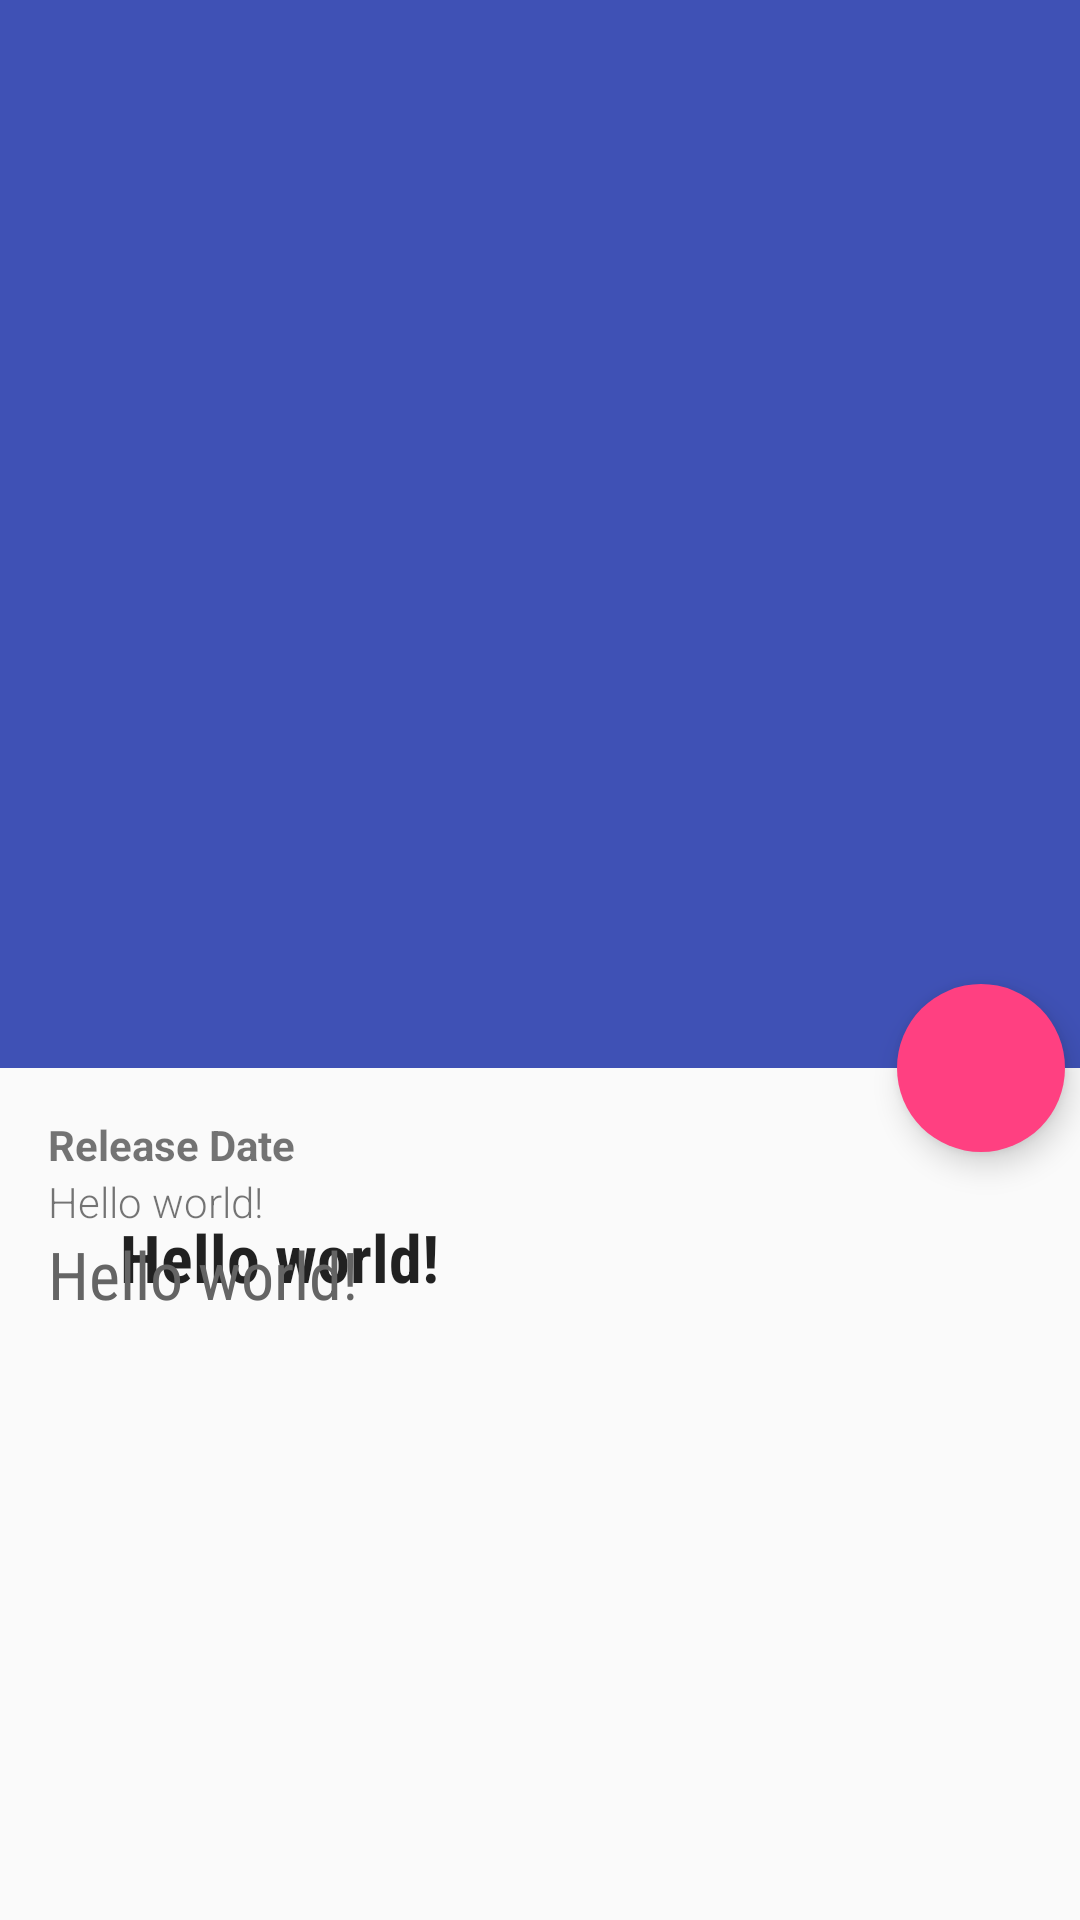

Layout XML and referenced resources for this Android screen:
<!-- AndroidManifest.xml: application theme AppTheme -->
<!-- res/layout/movies_screen_fragment_detail.xml -->
<?xml version="1.0" encoding="utf-8"?>
<android.support.design.widget.CoordinatorLayout xmlns:android="http://schemas.android.com/apk/res/android"
    xmlns:app="http://schemas.android.com/apk/res-auto"
    xmlns:tools="http://schemas.android.com/tools"
    android:id="@+id/movies_screen_fragment_detail_root_coordinator"
    android:layout_width="match_parent"
    android:layout_height="match_parent"
    android:fitsSystemWindows="true">

    <android.support.design.widget.AppBarLayout
        android:id="@+id/movies_screen_fragment_detail_app_bar_layout"
        android:layout_width="match_parent"
        android:layout_height="wrap_content"
        android:theme="@style/ThemeOverlay.AppCompat.Dark.ActionBar"
        android:fitsSystemWindows="true">

        <android.support.design.widget.CollapsingToolbarLayout
            android:id="@+id/movies_screen_fragment_detail_collapsing_toolbar"
            android:layout_width="match_parent"
            android:layout_height="match_parent"
            android:fitsSystemWindows="true"
            app:contentScrim="?attr/colorPrimary"
            app:expandedTitleMarginEnd="64dp"
            app:expandedTitleMarginStart="48dp"
            app:layout_scrollFlags="scroll|exitUntilCollapsed"
            >

            <ImageView
                android:id="@+id/movies_screen_fragment_detail_backdrop"
                android:layout_width="match_parent"
                android:layout_height="match_parent"
                android:layout_marginTop="?attr/actionBarSize"
                android:fitsSystemWindows="true"
                android:minHeight="300dp"
                android:scaleType="centerCrop"
                app:layout_collapseMode="parallax"
                />

            <android.support.v7.widget.Toolbar
                android:id="@+id/movies_screen_fragment_detail_toolbar"
                android:layout_width="match_parent"
                android:layout_height="?attr/actionBarSize"
                app:layout_collapseMode="pin"
                app:popupTheme="@style/ThemeOverlay.AppCompat.Light"
                >

            </android.support.v7.widget.Toolbar>

        </android.support.design.widget.CollapsingToolbarLayout>

    </android.support.design.widget.AppBarLayout>

    <android.support.v4.widget.NestedScrollView
        android:layout_width="match_parent"
        android:layout_height="wrap_content"
        android:paddingBottom="@dimen/activity_vertical_margin"
        android:paddingLeft="@dimen/activity_horizontal_margin"
        android:paddingRight="@dimen/activity_horizontal_margin"
        android:paddingTop="@dimen/activity_vertical_margin"
        app:layout_behavior="@string/appbar_scrolling_view_behavior"
        >

        <RelativeLayout
            android:layout_width="fill_parent"
            android:layout_height="fill_parent"
            >

            <ImageView
                android:id="@+id/movies_screen_fragment_detail_poster"
                android:layout_width="wrap_content"
                android:layout_height="wrap_content"
                android:transitionName="@string/transition_poster"
                android:scaleType="fitXY"
                />

            <TextView
                android:id="@+id/movies_screen_fragment_detail_title_tv"
                android:layout_width="wrap_content"
                android:layout_height="wrap_content"
                tools:text="Lorem ipsum"
                android:layout_toRightOf="@+id/movies_screen_fragment_detail_poster"
                android:layout_marginLeft="16dp"
                android:textAppearance="?android:attr/textAppearanceMedium"
                />

            <ImageView
                android:id="@+id/movies_screen_fragment_detail_star"
                android:layout_width="wrap_content"
                android:layout_height="fill_parent"
                android:layout_below="@+id/movies_screen_fragment_detail_title_tv"
                android:layout_toRightOf="@+id/movies_screen_fragment_detail_poster"
                android:layout_marginLeft="16dp"
                android:layout_marginTop="8dp"
                android:layout_marginBottom="8dp"
                android:scaleType="center"
                android:src="@drawable/ic_star_border_black_24dp"
                />

            <TextView
                android:id="@+id/movies_screen_fragment_detail_rating"
                android:layout_width="wrap_content"
                android:layout_height="wrap_content"
                android:layout_toRightOf="@+id/movies_screen_fragment_detail_star"
                android:layout_below="@+id/movies_screen_fragment_detail_title_tv"
                android:layout_marginBottom="8dp"
                android:layout_marginLeft="8dp"
                android:layout_marginTop="8dp"
                android:fontFamily="sans-serif-condensed"
                android:text="@string/hello_world"
                android:textAppearance="?android:textAppearanceLarge"
                android:textStyle="bold"/>

            <TextView
                android:id="@+id/movies_screen_fragment_detail_genres"
                android:layout_width="wrap_content"
                android:layout_height="wrap_content"
                android:layout_alignLeft="@+id/movies_screen_fragment_detail_star"
                android:layout_below="@+id/movies_screen_fragment_detail_star"
                android:layout_marginBottom="8dp"
                android:layout_marginLeft="0dp"
                android:layout_marginTop="8dp"
                android:fontFamily="sans-serif-light"
                android:textAppearance="?android:textAppearanceSmall"
                android:textStyle="bold"/>

            <TextView
                android:id="@+id/movies_screen_fragment_detail_release_label_tv"
                android:layout_width="wrap_content"
                android:layout_height="wrap_content"
                tools:visibility="visible"
                android:textStyle="bold"
                android:layout_below="@+id/movies_screen_fragment_detail_poster"
                android:text="@string/label_release_date" />

            <TextView
                android:id="@+id/movies_screen_fragment_detail_release"
                android:layout_width="wrap_content"
                android:layout_height="wrap_content"
                android:layout_below="@+id/movies_screen_fragment_detail_release_label_tv"
                android:fontFamily="sans-serif-light"
                android:text="@string/hello_world"
                android:textAppearance="?android:textAppearanceSmall"/>

            <TextView
                android:id="@+id/movies_screen_fragment_detail_synopsis"
                android:layout_width="match_parent"
                android:layout_height="match_parent"
                android:fontFamily="sans-serif-condensed"
                android:text="@string/hello_world"
                android:layout_below="@+id/movies_screen_fragment_detail_release"
                android:textAppearance="?android:textAppearanceLarge"
                android:textColor="@color/grey_700" />

        </RelativeLayout>

    </android.support.v4.widget.NestedScrollView>
	
    <android.support.design.widget.FloatingActionButton
        android:id="@+id/movies_screen_fragment_detail_favorite"
        style="@style/FabStyle"
        android:clickable="true"
        app:fabSize="normal"
        app:layout_anchor="@+id/movies_screen_fragment_detail_app_bar_layout"
        app:layout_anchorGravity="bottom|right|end"/>

</android.support.design.widget.CoordinatorLayout>
<!-- resources referenced by this layout -->
<resources>
  <color name="grey_700">#646464</color>
  <dimen name="activity_horizontal_margin">16dp</dimen>
  <dimen name="activity_vertical_margin">16dp</dimen>
  <string name="hello_world">Hello world!</string>
  <string name="label_release_date">Release Date</string>
  <string name="transition_poster">transition_movie_poster</string>
  <style name="FabStyle">
          <item name="android:layout_width">wrap_content</item>
          <item name="android:layout_height">wrap_content</item>
          <item name="android:layout_margin">@dimen/fab_compat_margin</item>
          <item name="android:src">@drawable/ic_share_black_24dp</item>
          <item name="borderWidth">0dp</item>
          <item name="elevation">6dp</item>
          <item name="pressedTranslationZ">12dp</item>
          <item name="rippleColor">@android:color/white</item>
      </style>
  <style name="AppTheme" parent="Theme.AppCompat.Light.DarkActionBar">
          
          <item name="colorPrimary">@color/colorPrimary</item>
          <item name="colorPrimaryDark">@color/colorPrimaryDark</item>
          <item name="colorAccent">@color/colorAccent</item>
      </style>
  <dimen name="fab_compat_margin">5dp</dimen>
  <color name="colorPrimary">#3F51B5</color>
  <color name="colorPrimaryDark">#303F9F</color>
  <color name="colorAccent">#FF4081</color>
</resources>
